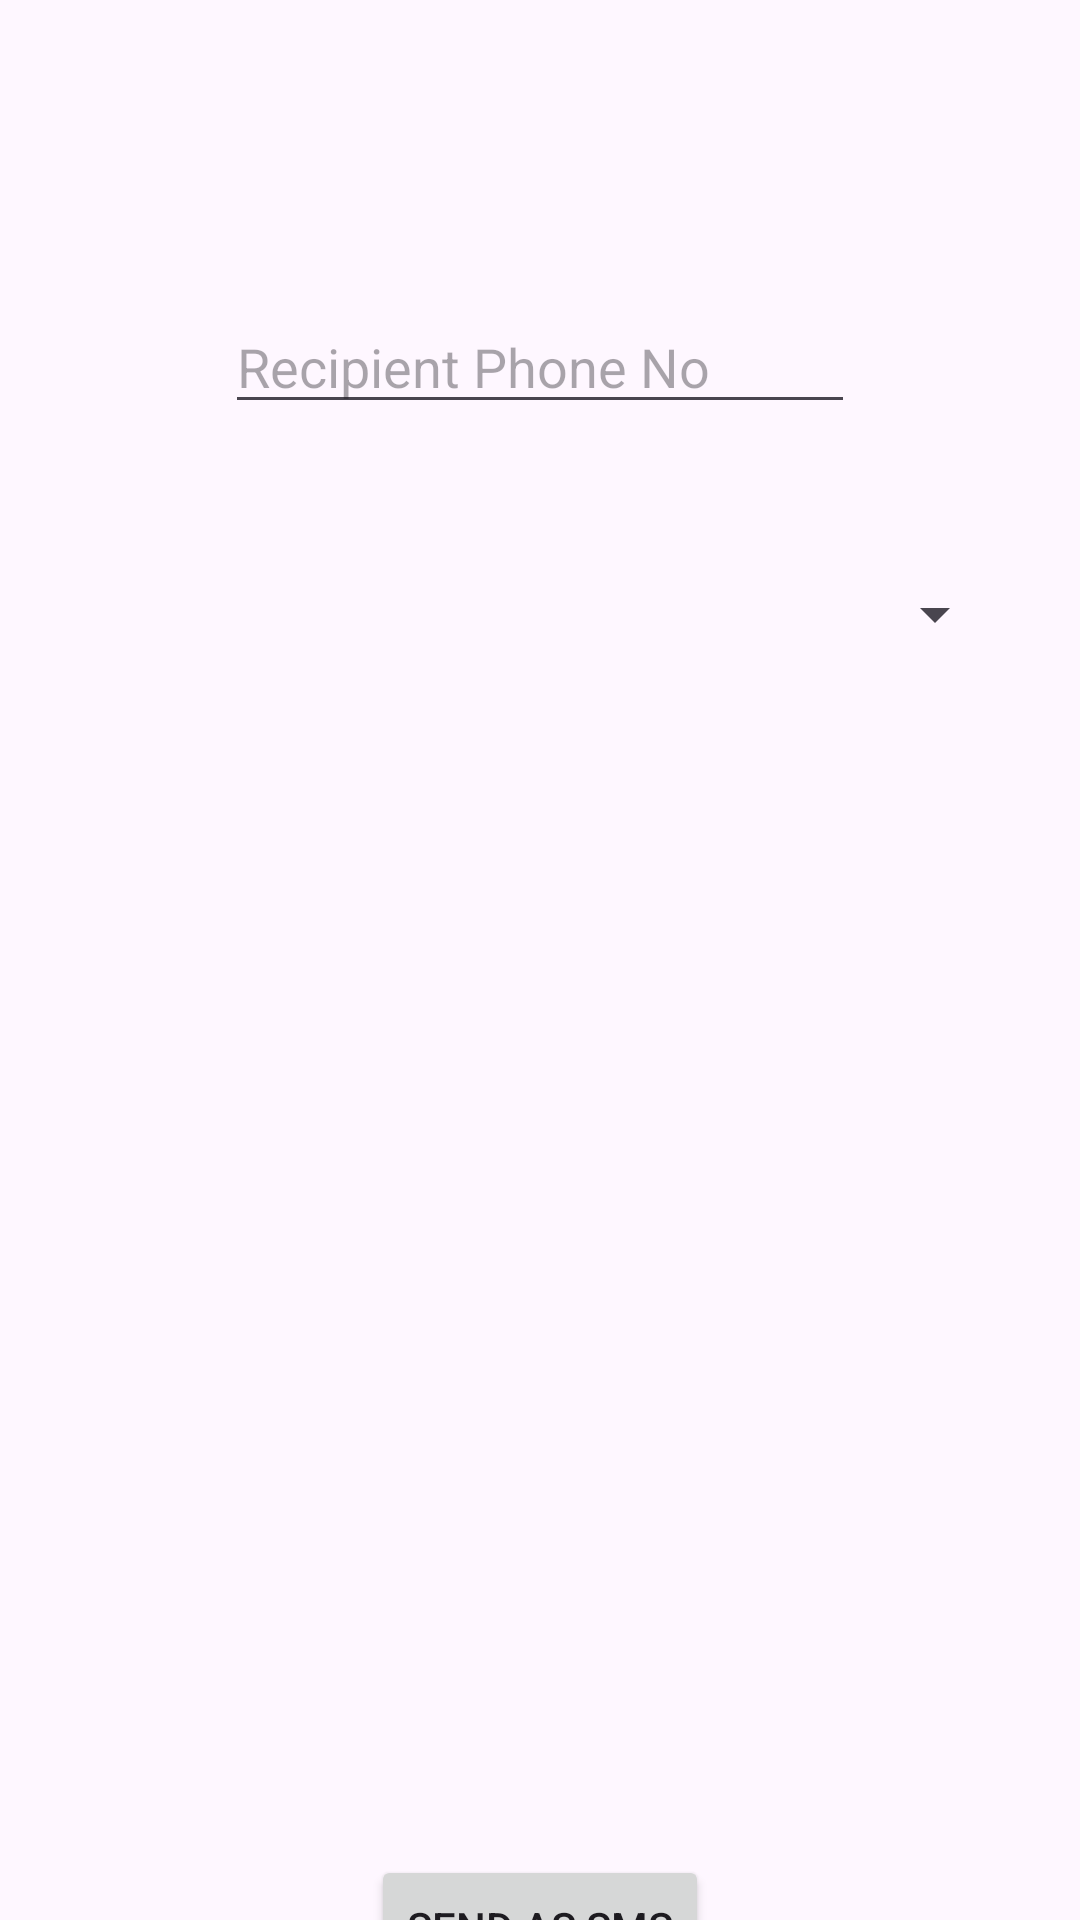

The Android layout XML behind this screen, and the referenced resources:
<!-- AndroidManifest.xml: application theme Theme.AndroidAssessment2 -->
<!-- res/layout/activity_item_delegation.xml -->
<?xml version="1.0" encoding="utf-8"?>
<androidx.constraintlayout.widget.ConstraintLayout xmlns:android="http://schemas.android.com/apk/res/android"
    xmlns:app="http://schemas.android.com/apk/res-auto"
    xmlns:tools="http://schemas.android.com/tools"
    android:layout_width="match_parent"
    android:layout_height="match_parent"
    tools:context=".Item_Delegation">

    <Spinner
        android:id="@+id/spinner"
        android:layout_width="311dp"
        android:layout_height="27dp"
        android:layout_marginStart="16dp"
        android:layout_marginTop="50dp"
        android:layout_marginEnd="16dp"
        app:layout_constraintEnd_toEndOf="parent"
        app:layout_constraintStart_toStartOf="parent"
        app:layout_constraintTop_toBottomOf="@+id/phoneNo" />

    <Button
        android:id="@+id/sendSMS"
        android:layout_width="wrap_content"
        android:layout_height="wrap_content"
        android:layout_marginTop="400dp"
        android:text="@string/send_sms"
        app:layout_constraintEnd_toEndOf="parent"
        app:layout_constraintStart_toStartOf="parent"
        app:layout_constraintTop_toBottomOf="@+id/spinner" />

    <EditText
        android:id="@+id/phoneNo"
        android:layout_width="wrap_content"
        android:layout_height="wrap_content"
        android:layout_marginTop="100dp"
        android:ems="10"
        android:inputType="text"
        android:hint="Recipient Phone No"
        app:layout_constraintEnd_toEndOf="parent"
        app:layout_constraintStart_toStartOf="parent"
        app:layout_constraintTop_toTopOf="parent"
        android:autofillHints="" />
</androidx.constraintlayout.widget.ConstraintLayout>
<!-- resources referenced by this layout -->
<resources>
  <string name="send_sms">Send as SMS</string>
  <style name="Theme.AndroidAssessment2" parent="Base.Theme.AndroidAssessment2" />
  <style name="Base.Theme.AndroidAssessment2" parent="Theme.Material3.DayNight.NoActionBar">
          
          
      </style>
</resources>
